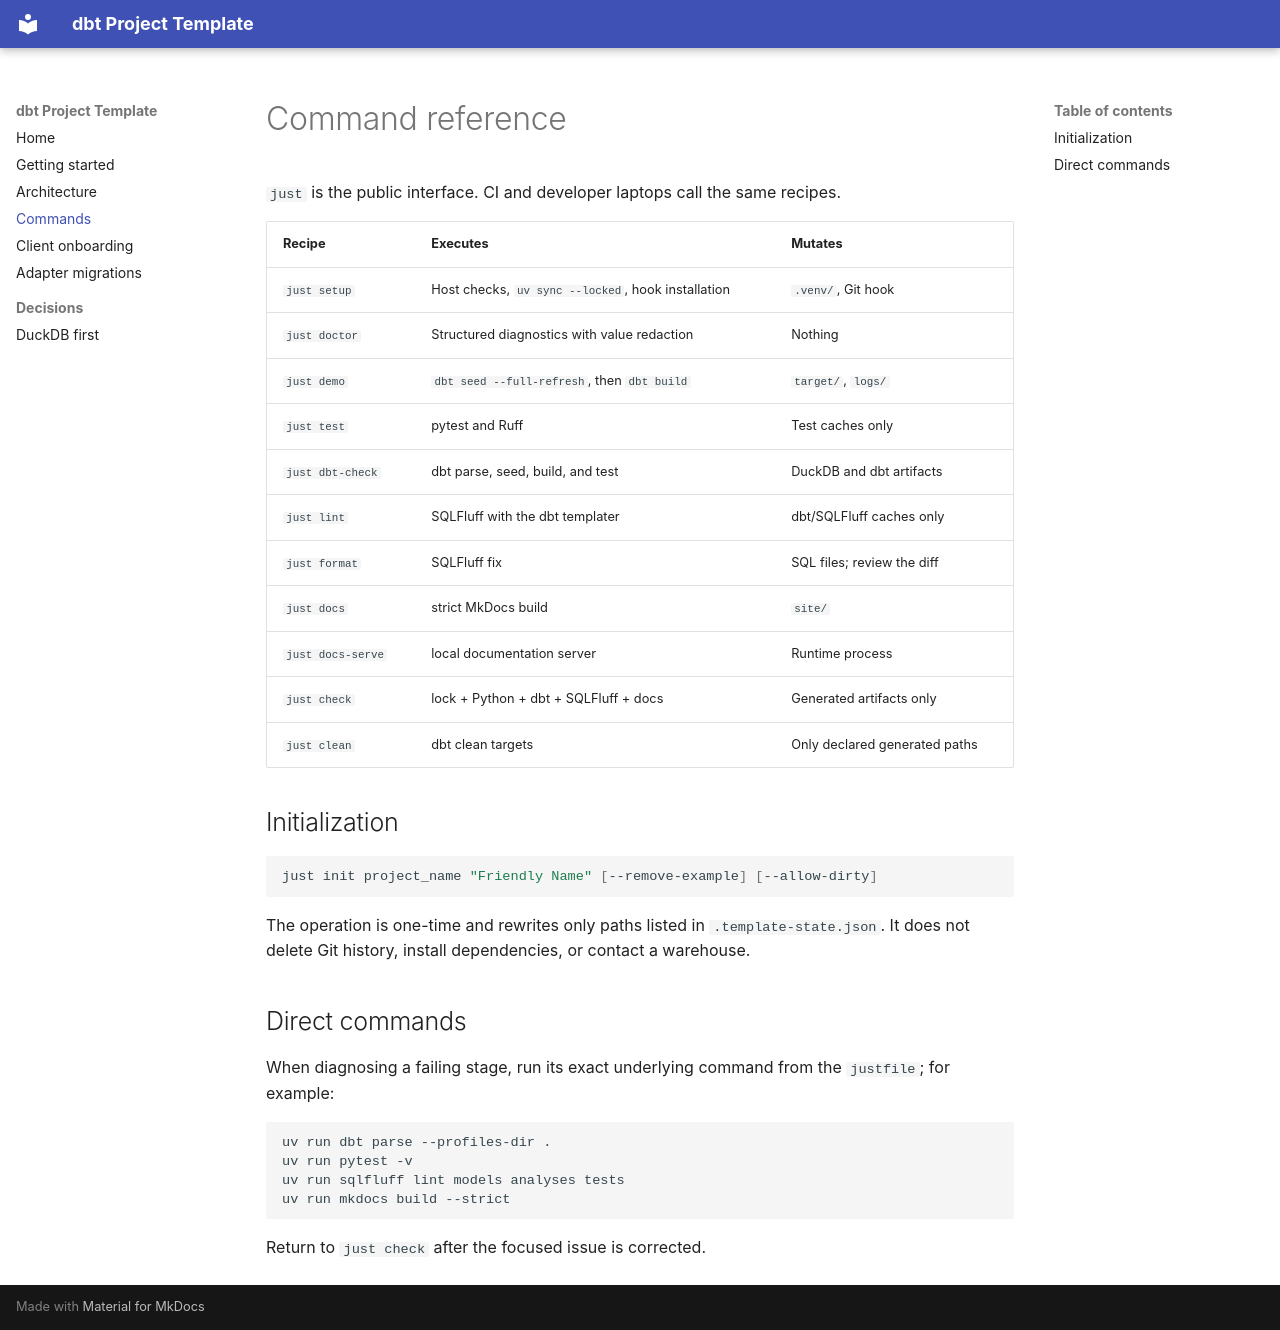

repository: ChiTownTimmy23/dbt-project-template · page: commands/index.html · generator: mkdocs

# Command reference

`just` is the public interface. CI and developer laptops call the same recipes.

| Recipe | Executes | Mutates |
|---|---|---|
| `just setup` | Host checks, `uv sync --locked`, hook installation | `.venv/`, Git hook |
| `just doctor` | Structured diagnostics with value redaction | Nothing |
| `just demo` | `dbt seed --full-refresh`, then `dbt build` | `target/`, `logs/` |
| `just test` | pytest and Ruff | Test caches only |
| `just dbt-check` | dbt parse, seed, build, and test | DuckDB and dbt artifacts |
| `just lint` | SQLFluff with the dbt templater | dbt/SQLFluff caches only |
| `just format` | SQLFluff fix | SQL files; review the diff |
| `just docs` | strict MkDocs build | `site/` |
| `just docs-serve` | local documentation server | Runtime process |
| `just check` | lock + Python + dbt + SQLFluff + docs | Generated artifacts only |
| `just clean` | dbt clean targets | Only declared generated paths |

## Initialization

```bash
just init project_name "Friendly Name" [--remove-example] [--allow-dirty]
```

The operation is one-time and rewrites only paths listed in `.template-state.json`. It does not delete Git history, install dependencies, or contact a warehouse.

## Direct commands

When diagnosing a failing stage, run its exact underlying command from the `justfile`; for example:

```bash
uv run dbt parse --profiles-dir .
uv run pytest -v
uv run sqlfluff lint models analyses tests
uv run mkdocs build --strict
```

Return to `just check` after the focused issue is corrected.
